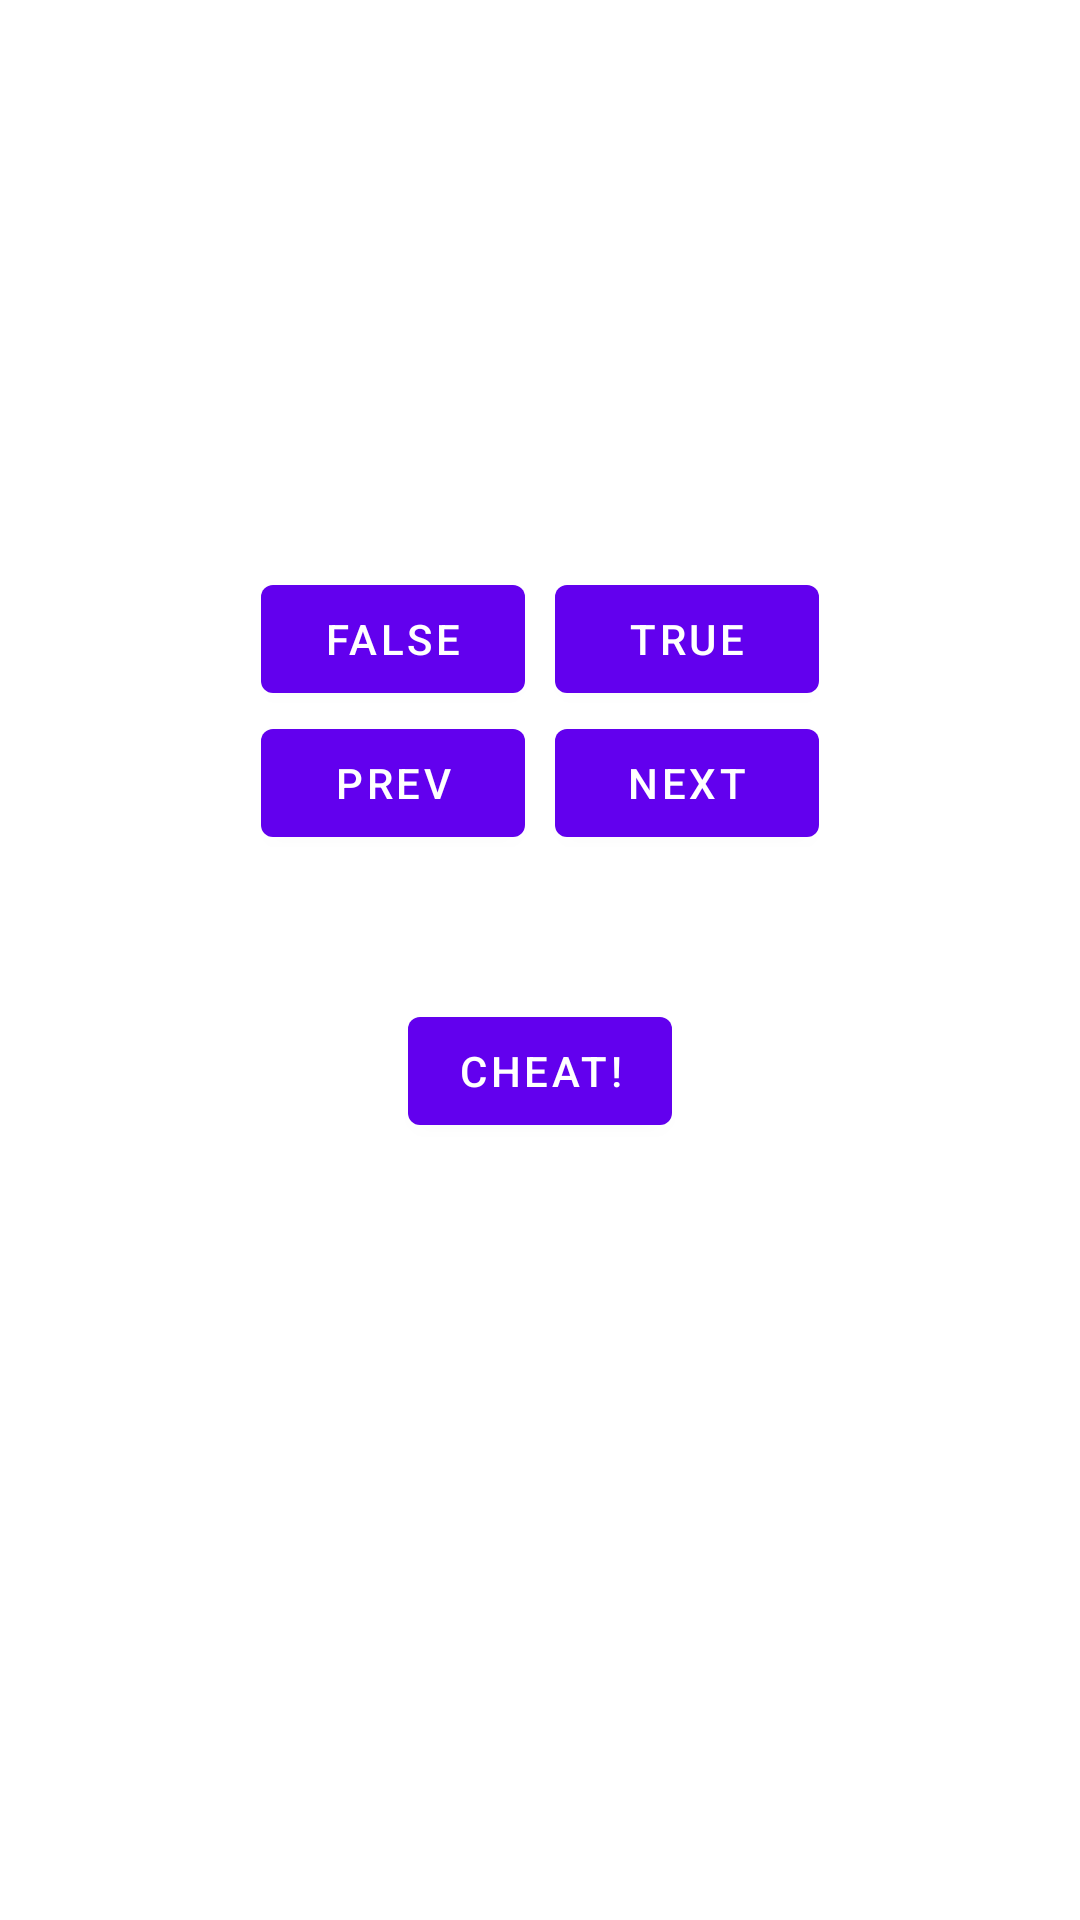

Android layout source for this screen:
<!-- AndroidManifest.xml: application theme Theme.QuazApp -->
<!-- res/layout/activity_main.xml -->
<?xml version="1.0" encoding="utf-8"?>
<LinearLayout xmlns:android="http://schemas.android.com/apk/res/android"
              xmlns:tools="http://schemas.android.com/tools"
              xmlns:app="http://schemas.android.com/apk/res-auto"
              android:orientation="vertical"
              android:gravity="center"
              android:layout_width="match_parent"
              android:layout_height="match_parent"
              tools:context=".MainActivity"
>

    <TextView
            android:id="@+id/question_text"

            android:layout_width="wrap_content"
            android:layout_height="wrap_content"
            android:textSize="14sp"
            android:padding="15dp"
            android:gravity="center"

            tools:text="@string/quest_1"/>

    <LinearLayout
            android:layout_width="wrap_content"
            android:layout_height="wrap_content">

        <com.google.android.material.button.MaterialButton
                android:id="@+id/false_button"
                android:layout_width="wrap_content"
                android:layout_height="wrap_content"
                android:layout_marginEnd="5dp"
                android:text="@string/false_button_text"
        />

        <com.google.android.material.button.MaterialButton
                android:id="@+id/true_button"
                android:layout_width="wrap_content"
                android:layout_height="wrap_content"
                android:layout_marginStart="5dp"
                android:text="@string/true_button_text"
        />

    </LinearLayout>

    <LinearLayout
            android:layout_width="wrap_content"
            android:layout_height="wrap_content">

        <com.google.android.material.button.MaterialButton
                android:id="@+id/prev_button"
                android:layout_width="wrap_content"
                android:layout_height="wrap_content"
                android:layout_marginEnd="5dp"
                android:text="@string/prev_button_text"
                app:icon="@drawable/prev"
                app:iconGravity="start"
        />

        <com.google.android.material.button.MaterialButton
                android:id="@+id/next_button"
                android:layout_width="wrap_content"
                android:layout_height="wrap_content"
                android:layout_marginStart="5dp"
                android:text="@string/next_button_text"
                app:icon="@drawable/next"
                app:iconGravity="end"
        />

    </LinearLayout>

    <com.google.android.material.button.MaterialButton
            android:id="@+id/cheat_button"
            android:layout_width="wrap_content"
            android:layout_height="wrap_content"
            android:text="@string/cheat_button_text"
            android:layout_marginTop="48dp"
    />

    <TextView
            android:id="@+id/api_lvl"
            android:layout_width="wrap_content"
            android:layout_height="wrap_content"
            android:layout_gravity="center"
            android:layout_marginTop="100dp"
            android:textSize="14sp"
            tools:text="API Level 28"
    />


</LinearLayout>
<!-- resources referenced by this layout -->
<resources>
  <string name="cheat_button_text">Cheat!</string>
  <string name="false_button_text">False</string>
  <string name="next_button_text">Next</string>
  <string name="prev_button_text">Prev</string>
  <string name="quest_1">Vitamin C is also known by the chemical name of Ascorbic Acid</string>
  <string name="true_button_text">True</string>
  <style name="Theme.QuazApp" parent="Theme.MaterialComponents.DayNight.DarkActionBar">
          
          <item name="colorPrimary">@color/purple_500</item>
          <item name="colorPrimaryVariant">@color/purple_700</item>
          <item name="colorOnPrimary">@color/white</item>
          
          <item name="colorSecondary">@color/teal_200</item>
          <item name="colorSecondaryVariant">@color/teal_700</item>
          <item name="colorOnSecondary">@color/black</item>
          
          <item name="android:statusBarColor">?attr/colorPrimaryVariant</item>
          
      </style>
  <!-- not gathered from this repository: default colours our renderer supplied (Android Studio template values) -->
  <color name="purple_500">#FF6200EE</color>
  <color name="purple_700">#FF3700B3</color>
  <color name="teal_200">#FF03DAC5</color>
  <color name="teal_700">#FF018786</color>
  <color name="black">#FF000000</color>
  <color name="white">#FFFFFFFF</color>
</resources>
